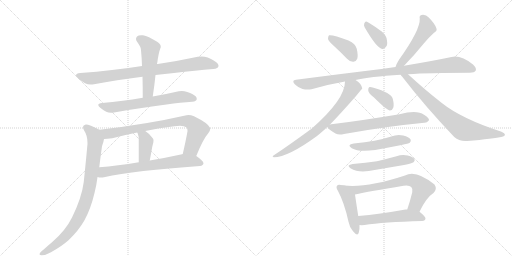
t = 0.00 s
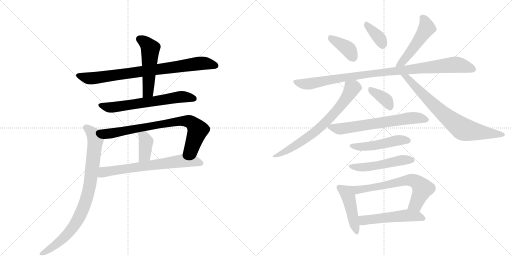
t = 2.94 s
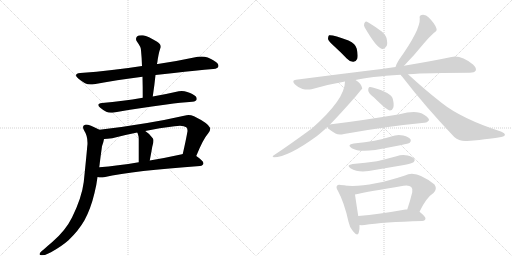
t = 5.89 s
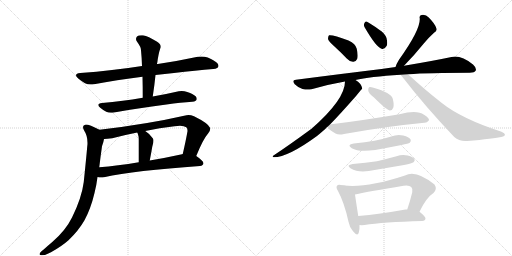
t = 8.83 s
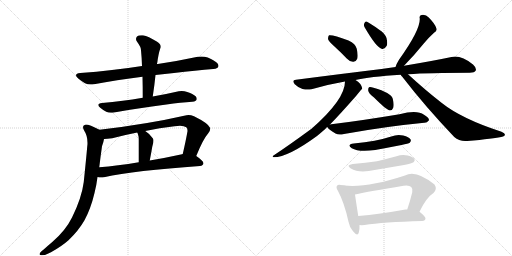
t = 11.77 s
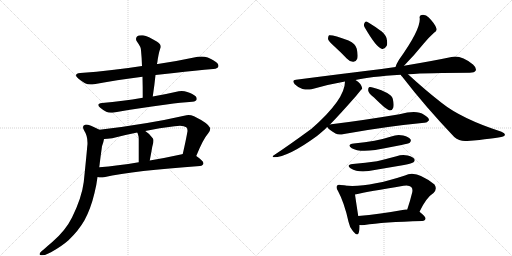
t = 14.72 s

The animated SVG that drew these frames (rendered in a browser with its animation timeline set to each time). Animation: 20 CSS @keyframes rules; one cycle of 14.72 s.

<svg version="1.1" viewBox="0 0 2048 1024" xmlns="http://www.w3.org/2000/svg">
  <g stroke="lightgray" stroke-dasharray="1,1" stroke-width="1" transform="scale(4, 4)">
    <line x1="0" y1="0" x2="256" y2="256"></line>
    <line x1="256" y1="0" x2="0" y2="256"></line>
    <line x1="128" y1="0" x2="128" y2="256"></line>
    <line x1="0" y1="128" x2="256" y2="128"></line>
    <line x1="256" y1="0" x2="512" y2="256"></line>
    <line x1="512" y1="0" x2="256" y2="256"></line>
    <line x1="384" y1="0" x2="384" y2="256"></line>
    <line x1="256" y1="128" x2="512" y2="128"></line>
  </g>
<g transform="scale(1, -1) translate(0, -850)">
   <style type="text/css">
    @keyframes keyframes0 {
      from {
       stroke: black;
       stroke-dashoffset: 813;
       stroke-width: 128;
       }
       73% {
       animation-timing-function: step-end;
       stroke: black;
       stroke-dashoffset: 0;
       stroke-width: 128;
       }
       to {
       stroke: black;
       stroke-width: 1024;
       }
       }
       #make-me-a-hanzi-animation-0 {
         animation: keyframes0 0.911621s both;
         animation-delay: 0.000000s;
         animation-timing-function: linear;
       }
    @keyframes keyframes1 {
      from {
       stroke: black;
       stroke-dashoffset: 509;
       stroke-width: 128;
       }
       62% {
       animation-timing-function: step-end;
       stroke: black;
       stroke-dashoffset: 0;
       stroke-width: 128;
       }
       to {
       stroke: black;
       stroke-width: 1024;
       }
       }
       #make-me-a-hanzi-animation-1 {
         animation: keyframes1 0.664225s both;
         animation-delay: 0.911621s;
         animation-timing-function: linear;
       }
    @keyframes keyframes2 {
      from {
       stroke: black;
       stroke-dashoffset: 638;
       stroke-width: 128;
       }
       67% {
       animation-timing-function: step-end;
       stroke: black;
       stroke-dashoffset: 0;
       stroke-width: 128;
       }
       to {
       stroke: black;
       stroke-width: 1024;
       }
       }
       #make-me-a-hanzi-animation-2 {
         animation: keyframes2 0.769206s both;
         animation-delay: 1.575846s;
         animation-timing-function: linear;
       }
    @keyframes keyframes3 {
      from {
       stroke: black;
       stroke-dashoffset: 770;
       stroke-width: 128;
       }
       71% {
       animation-timing-function: step-end;
       stroke: black;
       stroke-dashoffset: 0;
       stroke-width: 128;
       }
       to {
       stroke: black;
       stroke-width: 1024;
       }
       }
       #make-me-a-hanzi-animation-3 {
         animation: keyframes3 0.876628s both;
         animation-delay: 2.345052s;
         animation-timing-function: linear;
       }
    @keyframes keyframes4 {
      from {
       stroke: black;
       stroke-dashoffset: 384;
       stroke-width: 128;
       }
       56% {
       animation-timing-function: step-end;
       stroke: black;
       stroke-dashoffset: 0;
       stroke-width: 128;
       }
       to {
       stroke: black;
       stroke-width: 1024;
       }
       }
       #make-me-a-hanzi-animation-4 {
         animation: keyframes4 0.562500s both;
         animation-delay: 3.221680s;
         animation-timing-function: linear;
       }
    @keyframes keyframes5 {
      from {
       stroke: black;
       stroke-dashoffset: 674;
       stroke-width: 128;
       }
       69% {
       animation-timing-function: step-end;
       stroke: black;
       stroke-dashoffset: 0;
       stroke-width: 128;
       }
       to {
       stroke: black;
       stroke-width: 1024;
       }
       }
       #make-me-a-hanzi-animation-5 {
         animation: keyframes5 0.798503s both;
         animation-delay: 3.784180s;
         animation-timing-function: linear;
       }
    @keyframes keyframes6 {
      from {
       stroke: black;
       stroke-dashoffset: 855;
       stroke-width: 128;
       }
       74% {
       animation-timing-function: step-end;
       stroke: black;
       stroke-dashoffset: 0;
       stroke-width: 128;
       }
       to {
       stroke: black;
       stroke-width: 1024;
       }
       }
       #make-me-a-hanzi-animation-6 {
         animation: keyframes6 0.945801s both;
         animation-delay: 4.582682s;
         animation-timing-function: linear;
       }
    @keyframes keyframes7 {
      from {
       stroke: black;
       stroke-dashoffset: 382;
       stroke-width: 128;
       }
       55% {
       animation-timing-function: step-end;
       stroke: black;
       stroke-dashoffset: 0;
       stroke-width: 128;
       }
       to {
       stroke: black;
       stroke-width: 1024;
       }
       }
       #make-me-a-hanzi-animation-7 {
         animation: keyframes7 0.560872s both;
         animation-delay: 5.528483s;
         animation-timing-function: linear;
       }
    @keyframes keyframes8 {
      from {
       stroke: black;
       stroke-dashoffset: 358;
       stroke-width: 128;
       }
       54% {
       animation-timing-function: step-end;
       stroke: black;
       stroke-dashoffset: 0;
       stroke-width: 128;
       }
       to {
       stroke: black;
       stroke-width: 1024;
       }
       }
       #make-me-a-hanzi-animation-8 {
         animation: keyframes8 0.541341s both;
         animation-delay: 6.089355s;
         animation-timing-function: linear;
       }
    @keyframes keyframes9 {
      from {
       stroke: black;
       stroke-dashoffset: 494;
       stroke-width: 128;
       }
       62% {
       animation-timing-function: step-end;
       stroke: black;
       stroke-dashoffset: 0;
       stroke-width: 128;
       }
       to {
       stroke: black;
       stroke-width: 1024;
       }
       }
       #make-me-a-hanzi-animation-9 {
         animation: keyframes9 0.652018s both;
         animation-delay: 6.630697s;
         animation-timing-function: linear;
       }
    @keyframes keyframes10 {
      from {
       stroke: black;
       stroke-dashoffset: 974;
       stroke-width: 128;
       }
       76% {
       animation-timing-function: step-end;
       stroke: black;
       stroke-dashoffset: 0;
       stroke-width: 128;
       }
       to {
       stroke: black;
       stroke-width: 1024;
       }
       }
       #make-me-a-hanzi-animation-10 {
         animation: keyframes10 1.042643s both;
         animation-delay: 7.282715s;
         animation-timing-function: linear;
       }
    @keyframes keyframes11 {
      from {
       stroke: black;
       stroke-dashoffset: 706;
       stroke-width: 128;
       }
       70% {
       animation-timing-function: step-end;
       stroke: black;
       stroke-dashoffset: 0;
       stroke-width: 128;
       }
       to {
       stroke: black;
       stroke-width: 1024;
       }
       }
       #make-me-a-hanzi-animation-11 {
         animation: keyframes11 0.824544s both;
         animation-delay: 8.325358s;
         animation-timing-function: linear;
       }
    @keyframes keyframes12 {
      from {
       stroke: black;
       stroke-dashoffset: 744;
       stroke-width: 128;
       }
       71% {
       animation-timing-function: step-end;
       stroke: black;
       stroke-dashoffset: 0;
       stroke-width: 128;
       }
       to {
       stroke: black;
       stroke-width: 1024;
       }
       }
       #make-me-a-hanzi-animation-12 {
         animation: keyframes12 0.855469s both;
         animation-delay: 9.149902s;
         animation-timing-function: linear;
       }
    @keyframes keyframes13 {
      from {
       stroke: black;
       stroke-dashoffset: 369;
       stroke-width: 128;
       }
       55% {
       animation-timing-function: step-end;
       stroke: black;
       stroke-dashoffset: 0;
       stroke-width: 128;
       }
       to {
       stroke: black;
       stroke-width: 1024;
       }
       }
       #make-me-a-hanzi-animation-13 {
         animation: keyframes13 0.550293s both;
         animation-delay: 10.005371s;
         animation-timing-function: linear;
       }
    @keyframes keyframes14 {
      from {
       stroke: black;
       stroke-dashoffset: 649;
       stroke-width: 128;
       }
       68% {
       animation-timing-function: step-end;
       stroke: black;
       stroke-dashoffset: 0;
       stroke-width: 128;
       }
       to {
       stroke: black;
       stroke-width: 1024;
       }
       }
       #make-me-a-hanzi-animation-14 {
         animation: keyframes14 0.778158s both;
         animation-delay: 10.555664s;
         animation-timing-function: linear;
       }
    @keyframes keyframes15 {
      from {
       stroke: black;
       stroke-dashoffset: 482;
       stroke-width: 128;
       }
       61% {
       animation-timing-function: step-end;
       stroke: black;
       stroke-dashoffset: 0;
       stroke-width: 128;
       }
       to {
       stroke: black;
       stroke-width: 1024;
       }
       }
       #make-me-a-hanzi-animation-15 {
         animation: keyframes15 0.642253s both;
         animation-delay: 11.333822s;
         animation-timing-function: linear;
       }
    @keyframes keyframes16 {
      from {
       stroke: black;
       stroke-dashoffset: 502;
       stroke-width: 128;
       }
       62% {
       animation-timing-function: step-end;
       stroke: black;
       stroke-dashoffset: 0;
       stroke-width: 128;
       }
       to {
       stroke: black;
       stroke-width: 1024;
       }
       }
       #make-me-a-hanzi-animation-16 {
         animation: keyframes16 0.658529s both;
         animation-delay: 11.976074s;
         animation-timing-function: linear;
       }
    @keyframes keyframes17 {
      from {
       stroke: black;
       stroke-dashoffset: 449;
       stroke-width: 128;
       }
       59% {
       animation-timing-function: step-end;
       stroke: black;
       stroke-dashoffset: 0;
       stroke-width: 128;
       }
       to {
       stroke: black;
       stroke-width: 1024;
       }
       }
       #make-me-a-hanzi-animation-17 {
         animation: keyframes17 0.615397s both;
         animation-delay: 12.634603s;
         animation-timing-function: linear;
       }
    @keyframes keyframes18 {
      from {
       stroke: black;
       stroke-dashoffset: 674;
       stroke-width: 128;
       }
       69% {
       animation-timing-function: step-end;
       stroke: black;
       stroke-dashoffset: 0;
       stroke-width: 128;
       }
       to {
       stroke: black;
       stroke-width: 1024;
       }
       }
       #make-me-a-hanzi-animation-18 {
         animation: keyframes18 0.798503s both;
         animation-delay: 13.250000s;
         animation-timing-function: linear;
       }
    @keyframes keyframes19 {
      from {
       stroke: black;
       stroke-dashoffset: 514;
       stroke-width: 128;
       }
       63% {
       animation-timing-function: step-end;
       stroke: black;
       stroke-dashoffset: 0;
       stroke-width: 128;
       }
       to {
       stroke: black;
       stroke-width: 1024;
       }
       }
       #make-me-a-hanzi-animation-19 {
         animation: keyframes19 0.668294s both;
         animation-delay: 14.048503s;
         animation-timing-function: linear;
       }
</style>
<path d="M 622 550 Q 659 555 696 558 Q 784 568 853 574 Q 873 576 874 586 L 874 587 Q 874 598 853 609 Q 846 614 831 620 Q 819 624 806 624 Q 799 624 791 623 Q 712 606 631 594 L 628 594 L 568 586 Q 505 576 448 570 Q 387 562 321 558 Q 304 556 304 549 Q 304 544 313 536 Q 325 526 340 517 Q 350 512 363 512 Q 369 512 376 513 Q 465 530 570 543 L 622 550 Z" fill="lightgray"></path> 
<path d="M 570 543 Q 571 504 571 459 C 571 429 607 434 611 464 Q 618 510 622 550 L 628 594 Q 630 604 631 613 Q 634 631 637 643 Q 640 654 643 661 L 643 664 Q 643 675 627 684 Q 593 705 572 709 L 565 709 Q 553 709 548 704 Q 544 699 544 694 Q 544 688 549 682 Q 564 662 564 649 Q 567 619 568 586 L 570 543 Z" fill="lightgray"></path> 
<path d="M 571 459 Q 528 451 491 447 Q 450 441 408 438 Q 393 436 393 430 Q 393 425 401 419 Q 413 409 425 403 Q 433 399 444 399 Q 450 399 456 400 Q 546 417 666 432 Q 724 440 769 443 Q 787 445 787 454 L 787 455 Q 787 465 769 474 Q 762 478 749 482 Q 738 486 727 486 Q 721 486 715 485 Q 663 473 611 464 L 571 459 Z" fill="lightgray"></path> 
<path d="M 785 226 Q 812 293 833 317 Q 841 327 841 335 Q 841 337 840 339 Q 833 357 776 385 Q 764 390 754 390 Q 750 390 746 389 Q 588 353 398 331 C 368 327 386 292 416 294 Q 428 294 449 297 Q 498 310 549 320 L 581 326 Q 638 339 698 345 Q 710 347 720 347 Q 737 347 745 341 Q 750 338 750 328 L 750 325 Q 743 286 731 234 C 724 205 774 198 785 226 Z" fill="lightgray"></path> 
<path d="M 549 320 Q 552 315 552 312 Q 555 305 555 296 L 555 201 C 555 171 593 179 599 208 Q 605 239 609 263 Q 610 268 611 271 Q 614 281 614 288 Q 614 294 611 297 Q 596 317 581 326 C 556 342 536 347 549 320 Z" fill="lightgray"></path> 
<path d="M 800 186 Q 813 188 814 197 Q 813 207 785 226 C 763 242 760 241 731 234 L 728 233 Q 660 218 599 208 L 555 201 Q 469 187 397 181 C 367 178 360 146 390 142 Q 397 140 405 140 Q 410 140 416 141 Q 539 168 800 186 Z" fill="lightgray"></path> 
<path d="M 398 331 Q 357 352 344 352 L 343 352 Q 332 350 332 342 Q 332 336 337 327 Q 350 308 350 278 Q 350 271 349 265 Q 345 218 335 122 Q 327 59 288 -20 Q 262 -73 208 -119 Q 190 -134 177 -146 Q 160 -158 159 -164 Q 158 -166 158 -167 Q 158 -171 167 -171 Q 183 -171 204 -159 Q 247 -135 274 -111 Q 314 -73 338 -31 Q 363 15 378 78 Q 386 109 390 142 L 397 181 Q 402 223 408 265 Q 415 285 416 294 C 422 319 422 319 398 331 Z" fill="lightgray"></path> 
<path d="M 1339 663 Q 1363 641 1388 615 Q 1400 602 1414 603 Q 1424 603 1429 615 Q 1433 628 1427 655 Q 1423 674 1394 688 Q 1331 712 1316 709 Q 1312 705 1312 694 Q 1315 684 1339 663 Z" fill="lightgray"></path> 
<path d="M 1459 740 Q 1505 661 1526 655 Q 1538 651 1547 667 Q 1551 677 1546 698 Q 1539 717 1517 731 Q 1483 756 1468 763 Q 1461 767 1457 756 Q 1454 749 1459 740 Z" fill="lightgray"></path> 
<path d="M 1616 587 Q 1658 630 1696 677 Q 1711 696 1735 718 Q 1751 727 1745 738 Q 1739 756 1715 780 Q 1703 793 1686 790 Q 1676 787 1679 776 Q 1682 731 1596 611 Q 1586 595 1582 582 C 1572 554 1595 565 1616 587 Z" fill="lightgray"></path> 
<path d="M 1422 530 Q 1477 543 1603 551 L 1632 553 Q 1716 559 1879 559 Q 1898 559 1903 568 Q 1907 578 1892 592 Q 1843 631 1806 622 Q 1730 606 1616 587 L 1582 582 Q 1554 579 1526 574 Q 1369 555 1184 531 Q 1165 530 1179 513 Q 1192 500 1210 494 Q 1229 490 1246 493 Q 1310 512 1380 524 L 1422 530 Z" fill="lightgray"></path> 
<path d="M 1320 352 Q 1362 395 1425 467 Q 1447 494 1449 496 Q 1445 517 1422 530 C 1397 547 1383 554 1380 524 Q 1380 452 1246 335 Q 1156 269 1094 228 Q 1087 224 1095 221 Q 1152 221 1268 306 Q 1284 319 1302 335 Q 1305 339 1309 342 L 1320 352 Z" fill="lightgray"></path> 
<path d="M 1603 551 Q 1604 548 1609 543 Q 1700 425 1817 302 Q 1838 283 1869 286 Q 1975 295 2009 303 Q 2019 306 2020 311 Q 2020 317 2006 323 Q 1846 375 1766 439 Q 1703 488 1632 553 C 1610 573 1585 575 1603 551 Z" fill="lightgray"></path> 
<path d="M 1496 460 Q 1547 409 1560 408 Q 1569 408 1573 419 Q 1577 431 1571 455 Q 1565 479 1494 499 Q 1481 503 1476 501 Q 1472 497 1473 487 Q 1474 477 1496 460 Z" fill="lightgray"></path> 
<path d="M 1309 342 Q 1313 333 1342 316 Q 1355 309 1376 314 Q 1541 344 1697 359 Q 1707 358 1716 369 Q 1717 379 1696 391 Q 1668 412 1598 393 Q 1436 366 1325 353 Q 1321 353 1320 352 C 1303 349 1303 349 1309 342 Z" fill="lightgray"></path> 
<path d="M 1415 276 Q 1385 272 1407 257 Q 1434 241 1501 250 Q 1550 259 1606 270 Q 1634 276 1639 279 Q 1646 286 1642 293 Q 1636 302 1613 308 Q 1589 314 1565 304 Q 1534 294 1498 287 Q 1461 280 1415 276 Z" fill="lightgray"></path> 
<path d="M 1411 194 Q 1383 190 1402 177 Q 1432 159 1475 166 Q 1545 178 1616 190 Q 1649 197 1654 201 Q 1661 207 1658 213 Q 1654 222 1631 228 Q 1609 234 1586 225 Q 1549 215 1508 205 Q 1463 198 1411 194 Z" fill="lightgray"></path> 
<path d="M 1376 108 Q 1370 109 1364 110 Q 1352 113 1349 108 Q 1342 101 1352 86 Q 1377 40 1394 -37 Q 1398 -59 1412 -75 Q 1430 -97 1435 -81 Q 1439 -69 1438 -50 L 1433 -14 Q 1423 50 1420 72 C 1416 101 1406 103 1376 108 Z" fill="lightgray"></path> 
<path d="M 1678 3 Q 1705 60 1734 78 Q 1750 94 1738 112 Q 1663 173 1620 148 Q 1464 97 1376 108 C 1346 111 1391 66 1420 72 Q 1475 84 1614 107 Q 1636 111 1645 102 Q 1652 95 1649 81 Q 1640 44 1629 12 C 1620 -16 1665 -24 1678 3 Z" fill="lightgray"></path> 
<path d="M 1438 -50 Q 1445 -51 1458 -50 Q 1531 -38 1689 -34 Q 1701 -33 1702 -24 Q 1703 -17 1678 3 C 1666 13 1659 13 1629 12 Q 1625 13 1622 12 Q 1517 -7 1433 -14 C 1403 -17 1408 -48 1438 -50 Z" fill="lightgray"></path> 
      <clipPath id="make-me-a-hanzi-clip-0">
      <path d="M 622 550 Q 659 555 696 558 Q 784 568 853 574 Q 873 576 874 586 L 874 587 Q 874 598 853 609 Q 846 614 831 620 Q 819 624 806 624 Q 799 624 791 623 Q 712 606 631 594 L 628 594 L 568 586 Q 505 576 448 570 Q 387 562 321 558 Q 304 556 304 549 Q 304 544 313 536 Q 325 526 340 517 Q 350 512 363 512 Q 369 512 376 513 Q 465 530 570 543 L 622 550 Z" fill="lightgray"></path>
      </clipPath>
      <path clip-path="url(#make-me-a-hanzi-clip-0)" d="M 314 546 L 359 536 L 789 596 L 828 596 L 865 587 " fill="none" id="make-me-a-hanzi-animation-0" stroke-dasharray="685 1370" stroke-linecap="round"></path>

      <clipPath id="make-me-a-hanzi-clip-1">
      <path d="M 570 543 Q 571 504 571 459 C 571 429 607 434 611 464 Q 618 510 622 550 L 628 594 Q 630 604 631 613 Q 634 631 637 643 Q 640 654 643 661 L 643 664 Q 643 675 627 684 Q 593 705 572 709 L 565 709 Q 553 709 548 704 Q 544 699 544 694 Q 544 688 549 682 Q 564 662 564 649 Q 567 619 568 586 L 570 543 Z" fill="lightgray"></path>
      </clipPath>
      <path clip-path="url(#make-me-a-hanzi-clip-1)" d="M 558 694 L 581 680 L 601 656 L 593 490 L 577 466 " fill="none" id="make-me-a-hanzi-animation-1" stroke-dasharray="381 762" stroke-linecap="round"></path>

      <clipPath id="make-me-a-hanzi-clip-2">
      <path d="M 571 459 Q 528 451 491 447 Q 450 441 408 438 Q 393 436 393 430 Q 393 425 401 419 Q 413 409 425 403 Q 433 399 444 399 Q 450 399 456 400 Q 546 417 666 432 Q 724 440 769 443 Q 787 445 787 454 L 787 455 Q 787 465 769 474 Q 762 478 749 482 Q 738 486 727 486 Q 721 486 715 485 Q 663 473 611 464 L 571 459 Z" fill="lightgray"></path>
      </clipPath>
      <path clip-path="url(#make-me-a-hanzi-clip-2)" d="M 401 428 L 441 420 L 723 463 L 778 455 " fill="none" id="make-me-a-hanzi-animation-2" stroke-dasharray="510 1020" stroke-linecap="round"></path>

      <clipPath id="make-me-a-hanzi-clip-3">
      <path d="M 785 226 Q 812 293 833 317 Q 841 327 841 335 Q 841 337 840 339 Q 833 357 776 385 Q 764 390 754 390 Q 750 390 746 389 Q 588 353 398 331 C 368 327 386 292 416 294 Q 428 294 449 297 Q 498 310 549 320 L 581 326 Q 638 339 698 345 Q 710 347 720 347 Q 737 347 745 341 Q 750 338 750 328 L 750 325 Q 743 286 731 234 C 724 205 774 198 785 226 Z" fill="lightgray"></path>
      </clipPath>
      <path clip-path="url(#make-me-a-hanzi-clip-3)" d="M 407 328 L 429 315 L 451 317 L 715 365 L 756 364 L 773 354 L 790 327 L 767 258 L 739 241 " fill="none" id="make-me-a-hanzi-animation-3" stroke-dasharray="642 1284" stroke-linecap="round"></path>

      <clipPath id="make-me-a-hanzi-clip-4">
      <path d="M 549 320 Q 552 315 552 312 Q 555 305 555 296 L 555 201 C 555 171 593 179 599 208 Q 605 239 609 263 Q 610 268 611 271 Q 614 281 614 288 Q 614 294 611 297 Q 596 317 581 326 C 556 342 536 347 549 320 Z" fill="lightgray"></path>
      </clipPath>
      <path clip-path="url(#make-me-a-hanzi-clip-4)" d="M 555 318 L 576 302 L 584 282 L 579 229 L 561 209 " fill="none" id="make-me-a-hanzi-animation-4" stroke-dasharray="256 512" stroke-linecap="round"></path>

      <clipPath id="make-me-a-hanzi-clip-5">
      <path d="M 800 186 Q 813 188 814 197 Q 813 207 785 226 C 763 242 760 241 731 234 L 728 233 Q 660 218 599 208 L 555 201 Q 469 187 397 181 C 367 178 360 146 390 142 Q 397 140 405 140 Q 410 140 416 141 Q 539 168 800 186 Z" fill="lightgray"></path>
      </clipPath>
      <path clip-path="url(#make-me-a-hanzi-clip-5)" d="M 398 147 L 414 162 L 436 166 L 735 208 L 782 205 L 805 197 " fill="none" id="make-me-a-hanzi-animation-5" stroke-dasharray="546 1092" stroke-linecap="round"></path>

      <clipPath id="make-me-a-hanzi-clip-6">
      <path d="M 398 331 Q 357 352 344 352 L 343 352 Q 332 350 332 342 Q 332 336 337 327 Q 350 308 350 278 Q 350 271 349 265 Q 345 218 335 122 Q 327 59 288 -20 Q 262 -73 208 -119 Q 190 -134 177 -146 Q 160 -158 159 -164 Q 158 -166 158 -167 Q 158 -171 167 -171 Q 183 -171 204 -159 Q 247 -135 274 -111 Q 314 -73 338 -31 Q 363 15 378 78 Q 386 109 390 142 L 397 181 Q 402 223 408 265 Q 415 285 416 294 C 422 319 422 319 398 331 Z" fill="lightgray"></path>
      </clipPath>
      <path clip-path="url(#make-me-a-hanzi-clip-6)" d="M 344 340 L 376 311 L 382 283 L 364 139 L 344 48 L 319 -14 L 275 -80 L 216 -134 L 163 -167 " fill="none" id="make-me-a-hanzi-animation-6" stroke-dasharray="727 1454" stroke-linecap="round"></path>

      <clipPath id="make-me-a-hanzi-clip-7">
      <path d="M 1339 663 Q 1363 641 1388 615 Q 1400 602 1414 603 Q 1424 603 1429 615 Q 1433 628 1427 655 Q 1423 674 1394 688 Q 1331 712 1316 709 Q 1312 705 1312 694 Q 1315 684 1339 663 Z" fill="lightgray"></path>
      </clipPath>
      <path clip-path="url(#make-me-a-hanzi-clip-7)" d="M 1320 700 L 1388 658 L 1413 619 " fill="none" id="make-me-a-hanzi-animation-7" stroke-dasharray="254 508" stroke-linecap="round"></path>

      <clipPath id="make-me-a-hanzi-clip-8">
      <path d="M 1459 740 Q 1505 661 1526 655 Q 1538 651 1547 667 Q 1551 677 1546 698 Q 1539 717 1517 731 Q 1483 756 1468 763 Q 1461 767 1457 756 Q 1454 749 1459 740 Z" fill="lightgray"></path>
      </clipPath>
      <path clip-path="url(#make-me-a-hanzi-clip-8)" d="M 1468 752 L 1521 693 L 1530 672 " fill="none" id="make-me-a-hanzi-animation-8" stroke-dasharray="230 460" stroke-linecap="round"></path>

      <clipPath id="make-me-a-hanzi-clip-9">
      <path d="M 1616 587 Q 1658 630 1696 677 Q 1711 696 1735 718 Q 1751 727 1745 738 Q 1739 756 1715 780 Q 1703 793 1686 790 Q 1676 787 1679 776 Q 1682 731 1596 611 Q 1586 595 1582 582 C 1572 554 1595 565 1616 587 Z" fill="lightgray"></path>
      </clipPath>
      <path clip-path="url(#make-me-a-hanzi-clip-9)" d="M 1693 778 L 1707 737 L 1629 626 L 1587 585 " fill="none" id="make-me-a-hanzi-animation-9" stroke-dasharray="366 732" stroke-linecap="round"></path>

      <clipPath id="make-me-a-hanzi-clip-10">
      <path d="M 1422 530 Q 1477 543 1603 551 L 1632 553 Q 1716 559 1879 559 Q 1898 559 1903 568 Q 1907 578 1892 592 Q 1843 631 1806 622 Q 1730 606 1616 587 L 1582 582 Q 1554 579 1526 574 Q 1369 555 1184 531 Q 1165 530 1179 513 Q 1192 500 1210 494 Q 1229 490 1246 493 Q 1310 512 1380 524 L 1422 530 Z" fill="lightgray"></path>
      </clipPath>
      <path clip-path="url(#make-me-a-hanzi-clip-10)" d="M 1182 522 L 1238 515 L 1492 557 L 1817 591 L 1855 586 L 1892 573 " fill="none" id="make-me-a-hanzi-animation-10" stroke-dasharray="846 1692" stroke-linecap="round"></path>

      <clipPath id="make-me-a-hanzi-clip-11">
      <path d="M 1320 352 Q 1362 395 1425 467 Q 1447 494 1449 496 Q 1445 517 1422 530 C 1397 547 1383 554 1380 524 Q 1380 452 1246 335 Q 1156 269 1094 228 Q 1087 224 1095 221 Q 1152 221 1268 306 Q 1284 319 1302 335 Q 1305 339 1309 342 L 1320 352 Z" fill="lightgray"></path>
      </clipPath>
      <path clip-path="url(#make-me-a-hanzi-clip-11)" d="M 1440 500 L 1415 500 L 1408 494 L 1348 409 L 1262 324 L 1174 262 L 1099 225 " fill="none" id="make-me-a-hanzi-animation-11" stroke-dasharray="578 1156" stroke-linecap="round"></path>

      <clipPath id="make-me-a-hanzi-clip-12">
      <path d="M 1603 551 Q 1604 548 1609 543 Q 1700 425 1817 302 Q 1838 283 1869 286 Q 1975 295 2009 303 Q 2019 306 2020 311 Q 2020 317 2006 323 Q 1846 375 1766 439 Q 1703 488 1632 553 C 1610 573 1585 575 1603 551 Z" fill="lightgray"></path>
      </clipPath>
      <path clip-path="url(#make-me-a-hanzi-clip-12)" d="M 1610 550 L 1631 539 L 1778 390 L 1846 337 L 1879 327 L 2012 310 " fill="none" id="make-me-a-hanzi-animation-12" stroke-dasharray="616 1232" stroke-linecap="round"></path>

      <clipPath id="make-me-a-hanzi-clip-13">
      <path d="M 1496 460 Q 1547 409 1560 408 Q 1569 408 1573 419 Q 1577 431 1571 455 Q 1565 479 1494 499 Q 1481 503 1476 501 Q 1472 497 1473 487 Q 1474 477 1496 460 Z" fill="lightgray"></path>
      </clipPath>
      <path clip-path="url(#make-me-a-hanzi-clip-13)" d="M 1480 493 L 1546 448 L 1561 419 " fill="none" id="make-me-a-hanzi-animation-13" stroke-dasharray="241 482" stroke-linecap="round"></path>

      <clipPath id="make-me-a-hanzi-clip-14">
      <path d="M 1309 342 Q 1313 333 1342 316 Q 1355 309 1376 314 Q 1541 344 1697 359 Q 1707 358 1716 369 Q 1717 379 1696 391 Q 1668 412 1598 393 Q 1436 366 1325 353 Q 1321 353 1320 352 C 1303 349 1303 349 1309 342 Z" fill="lightgray"></path>
      </clipPath>
      <path clip-path="url(#make-me-a-hanzi-clip-14)" d="M 1318 343 L 1354 334 L 1642 377 L 1667 379 L 1706 371 " fill="none" id="make-me-a-hanzi-animation-14" stroke-dasharray="521 1042" stroke-linecap="round"></path>

      <clipPath id="make-me-a-hanzi-clip-15">
      <path d="M 1415 276 Q 1385 272 1407 257 Q 1434 241 1501 250 Q 1550 259 1606 270 Q 1634 276 1639 279 Q 1646 286 1642 293 Q 1636 302 1613 308 Q 1589 314 1565 304 Q 1534 294 1498 287 Q 1461 280 1415 276 Z" fill="lightgray"></path>
      </clipPath>
      <path clip-path="url(#make-me-a-hanzi-clip-15)" d="M 1409 268 L 1489 265 L 1586 288 L 1632 288 " fill="none" id="make-me-a-hanzi-animation-15" stroke-dasharray="354 708" stroke-linecap="round"></path>

      <clipPath id="make-me-a-hanzi-clip-16">
      <path d="M 1411 194 Q 1383 190 1402 177 Q 1432 159 1475 166 Q 1545 178 1616 190 Q 1649 197 1654 201 Q 1661 207 1658 213 Q 1654 222 1631 228 Q 1609 234 1586 225 Q 1549 215 1508 205 Q 1463 198 1411 194 Z" fill="lightgray"></path>
      </clipPath>
      <path clip-path="url(#make-me-a-hanzi-clip-16)" d="M 1405 187 L 1438 180 L 1496 185 L 1610 210 L 1647 210 " fill="none" id="make-me-a-hanzi-animation-16" stroke-dasharray="374 748" stroke-linecap="round"></path>

      <clipPath id="make-me-a-hanzi-clip-17">
      <path d="M 1376 108 Q 1370 109 1364 110 Q 1352 113 1349 108 Q 1342 101 1352 86 Q 1377 40 1394 -37 Q 1398 -59 1412 -75 Q 1430 -97 1435 -81 Q 1439 -69 1438 -50 L 1433 -14 Q 1423 50 1420 72 C 1416 101 1406 103 1376 108 Z" fill="lightgray"></path>
      </clipPath>
      <path clip-path="url(#make-me-a-hanzi-clip-17)" d="M 1358 100 L 1394 58 L 1424 -76 " fill="none" id="make-me-a-hanzi-animation-17" stroke-dasharray="321 642" stroke-linecap="round"></path>

      <clipPath id="make-me-a-hanzi-clip-18">
      <path d="M 1678 3 Q 1705 60 1734 78 Q 1750 94 1738 112 Q 1663 173 1620 148 Q 1464 97 1376 108 C 1346 111 1391 66 1420 72 Q 1475 84 1614 107 Q 1636 111 1645 102 Q 1652 95 1649 81 Q 1640 44 1629 12 C 1620 -16 1665 -24 1678 3 Z" fill="lightgray"></path>
      </clipPath>
      <path clip-path="url(#make-me-a-hanzi-clip-18)" d="M 1393 103 L 1423 90 L 1526 106 L 1616 128 L 1658 127 L 1691 96 L 1663 32 L 1636 17 " fill="none" id="make-me-a-hanzi-animation-18" stroke-dasharray="546 1092" stroke-linecap="round"></path>

      <clipPath id="make-me-a-hanzi-clip-19">
      <path d="M 1438 -50 Q 1445 -51 1458 -50 Q 1531 -38 1689 -34 Q 1701 -33 1702 -24 Q 1703 -17 1678 3 C 1666 13 1659 13 1629 12 Q 1625 13 1622 12 Q 1517 -7 1433 -14 C 1403 -17 1408 -48 1438 -50 Z" fill="lightgray"></path>
      </clipPath>
      <path clip-path="url(#make-me-a-hanzi-clip-19)" d="M 1441 -19 L 1460 -31 L 1626 -12 L 1674 -16 L 1693 -24 " fill="none" id="make-me-a-hanzi-animation-19" stroke-dasharray="386 772" stroke-linecap="round"></path>

</g>
</svg>
